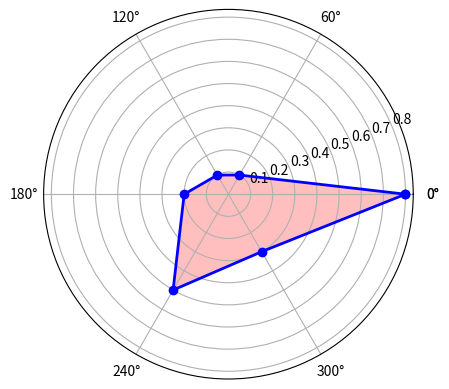

Python code for this plot: (Note: this script raises an exception after producing the figure.)
import matplotlib.pyplot as plt
import numpy as np
import random
import time


def random_int_list(start, stop, length):
    start, stop = (int(start), int(stop)) if start <= stop else (int(stop), int(start))
    length = int(abs(length)) if length else 0
    random_list = []
    for i in range(length):
        random_list.append(random.randint(start, stop))
    return random_list

def drawradar(c):
    labels = np.array(['aa','bb','cc','dd','ee','ff'])
    # data = np.array([1, 4, 3, 6, 4, 8])
    data = c
    angles = np.linspace(0, 2*np.pi, data.shape[0], endpoint=False)
    # 闭合
    data = np.hstack([data, data[0]])
    angles = np.hstack([angles, angles[0]])
    plt.polar(angles, data, 'ro-', linewidth=2)
    # 标签
    plt.thetagrids(angles * 180 / np.pi, labels)
    # 填充
    plt.fill(angles, data, facecolor='b', alpha=0.25)
    plt.title('radar')
    plt.ylim(0, 10)
    plt.grid(True)
    plt.show()

def draw(i):
    plt.clf()  # 清除刷新前的图表，防止数据量过大消耗内存
    # 标签
    labels = np.array(['happy', 'angry', 'sad', 'fear', 'bored', 'neutral'])
    # 数据个数
    dataLenth = 6
    # 数据
    data = i
    angles = np.linspace(0, 2 * np.pi, dataLenth, endpoint=False)
    data = np.concatenate((data, [data[0]]))  # 闭合
    angles = np.concatenate((angles, [angles[0]]))  # 闭合
    #fig = plt.figure()
    fig = plt.figure(1)

    # polar参数
    ax = fig.add_subplot(111, polar=True)
    ax.plot(angles, data, 'bo-', linewidth=2)
    ax.fill(angles, data, facecolor='r', alpha=0.25)
    ax.set_thetagrids(angles * 180 / np.pi, labels, fontproperties="SimHei")
    ax.set_title("Emotion Recognition", va='bottom', fontproperties="SimHei")
    # 在这里设置雷达图的数据最大值
    ax.set_rlim(0, 1)
    ax.grid(True)
    # plt.clf()  # 清除刷新前的图表，防止数据量过大消耗内存
    # plt.show()
    plt.pause(0.1) #暂停时间


plt.ion()  # 开启interactive mode
num = random.randint(4, 9)
for i in range(num):
    sltime = random.randint(1, 3)
    b = random_int_list(1, 10, 6)
    # print(b)
    c = np.array(b)
    # print(c)
    d = 0.1 * c
    draw(d)
    time.sleep(sltime)

plt.ioff()                 # 关闭画图的窗口
plt.show()
# plt.ioff()